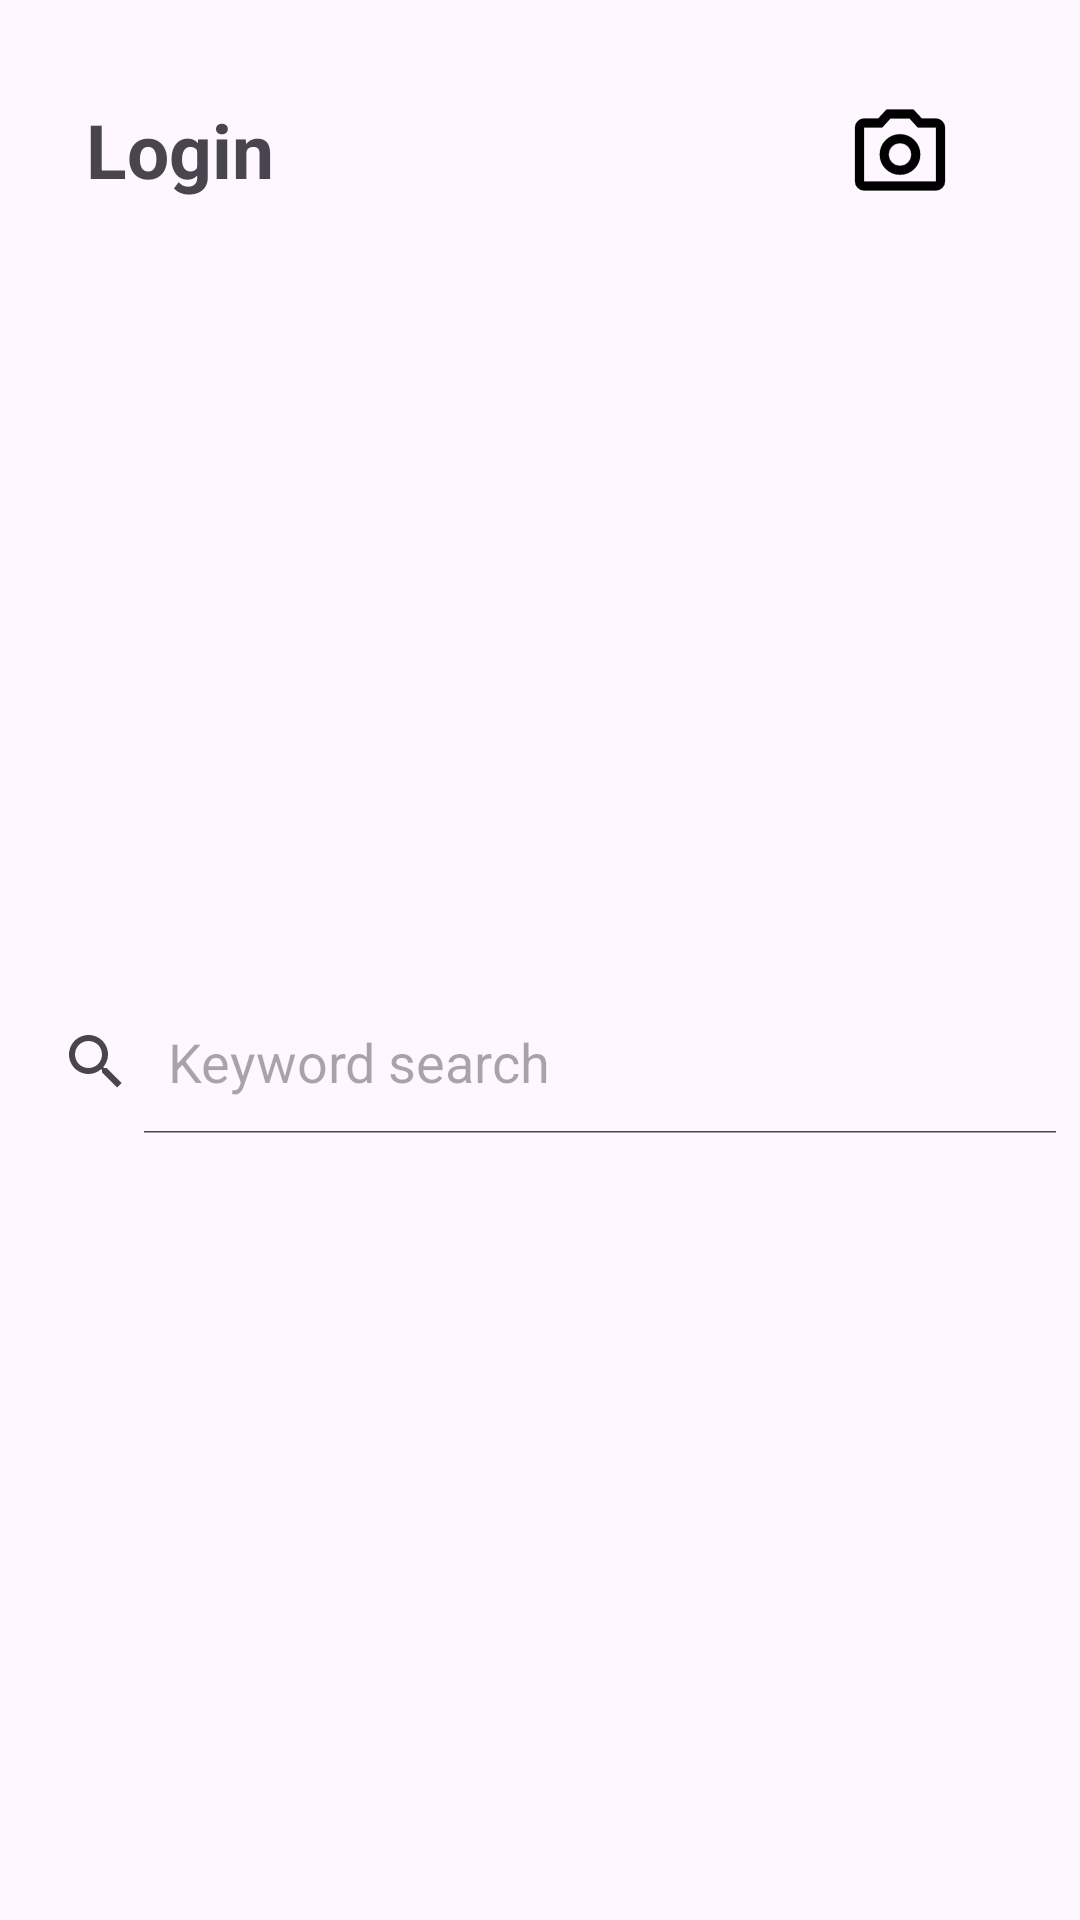

The Android layout XML behind this screen, and the referenced resources:
<!-- AndroidManifest.xml: application theme Theme.LionEats -->
<!-- res/layout/activity_non_login_user_home.xml -->
<?xml version="1.0" encoding="utf-8"?>
<LinearLayout xmlns:android="http://schemas.android.com/apk/res/android"
    xmlns:app="http://schemas.android.com/apk/res-auto"
    xmlns:tools="http://schemas.android.com/tools"
    android:id="@+id/main"
    android:layout_width="match_parent"
    android:layout_height="match_parent"
    android:orientation="vertical"
    android:layout_margin="20dp"
    tools:context=".NonLoginHomeActivity">

    <LinearLayout
        android:layout_width="match_parent"
        android:layout_height="100dp"
        android:orientation="horizontal"
        android:gravity="center">
        <TextView
            android:id="@+id/loginBtn"
            android:layout_width="0dp"
            android:layout_height="48dp"
            android:layout_weight="1"
            android:gravity="center"
            android:layout_gravity="center"
            android:text="Login"
            android:textStyle="bold"
            android:textColor="@color/appGreen"
            android:textSize="25sp"
            android:clickable="true"/>
        <ImageView
            android:layout_width="0dp"
            android:layout_height="wrap_content"
            android:layout_weight="1"
            android:layout_gravity="center"
            android:src="@drawable/logo" />
        <ImageButton
            android:id="@+id/cameraBtn"
            android:layout_width="0dp"
            android:layout_height="wrap_content"
            android:layout_weight="1"
            android:layout_gravity="center"
            android:background="@null"
            android:src="@drawable/ic_camera"
            android:contentDescription="camera icon"/>
    </LinearLayout>
    <androidx.viewpager2.widget.ViewPager2
        android:id="@+id/viewPager"
        android:layout_width="match_parent"
        android:layout_height="200dp"
        android:layout_marginVertical="10dp"/>
    <SearchView
        android:layout_width="match_parent"
        android:layout_height="wrap_content"
        android:iconifiedByDefault="false"
        android:queryHint="Keyword search"
        android:layout_marginVertical="10dp"/>
    <ListView
        android:id="@+id/listView"
        android:layout_width="match_parent"
        android:layout_height="match_parent" />
</LinearLayout>
<!-- resources referenced by this layout -->
<resources>
  <!-- drawable ic_camera (drawable) -->
  <vector xmlns:android="http://schemas.android.com/apk/res/android"
      android:width="36dp"
      android:height="36dp"
      android:viewportWidth="960"
      android:viewportHeight="960">
    <path
        android:pathData="M480,700q75,0 127.5,-52.5T660,520q0,-75 -52.5,-127.5T480,340q-75,0 -127.5,52.5T300,520q0,75 52.5,127.5T480,700ZM480,620q-42,0 -71,-29t-29,-71q0,-42 29,-71t71,-29q42,0 71,29t29,71q0,42 -29,71t-71,29ZM160,840q-33,0 -56.5,-23.5T80,760v-480q0,-33 23.5,-56.5T160,200h126l74,-80h240l74,80h126q33,0 56.5,23.5T880,280v480q0,33 -23.5,56.5T800,840L160,840ZM160,760h640v-480L638,280l-73,-80L395,200l-73,80L160,280v480ZM480,520Z"
        android:fillColor="#000000"
        android:strokeColor="#000000"
        android:strokeWidth="2"/>
  </vector>
  <style name="Theme.LionEats" parent="Base.Theme.LionEats" />
  <style name="Base.Theme.LionEats" parent="Theme.Material3.DayNight.NoActionBar">
          
          
      </style>
</resources>
